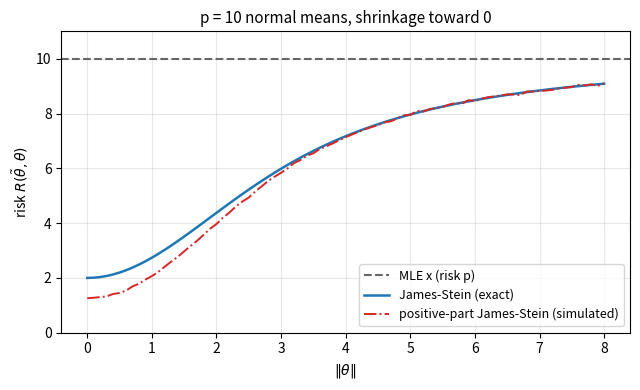

The matplotlib source for this figure:
"""Risk of the MLE and of James-Stein estimators for p = 10 normal means (sigma = 1)."""

import numpy as np
import matplotlib.pyplot as plt
from scipy import stats

p = 10
norms = np.linspace(0, 8, 81)


def inv_moment(lam, p, kmax=400):
    # E[1 / chi^2_p(lam)] as a Poisson(lam / 2) mixture of central chi-square terms
    k = np.arange(kmax)
    w = stats.poisson(lam / 2).pmf(k)
    return np.sum(w / (p - 2 + 2 * k))


risk_js = np.array([p - (p - 2) ** 2 * inv_moment(r**2, p) for r in norms])

# positive-part James-Stein estimator by simulation
rng = np.random.default_rng(0)
reps = 20000
risk_pp = []
for r in norms:
    theta = np.zeros(p)
    theta[0] = r
    x = theta + rng.standard_normal((reps, p))
    c = np.maximum(0.0, 1 - (p - 2) / np.sum(x**2, axis=1))
    risk_pp.append(np.mean(np.sum((c[:, None] * x - theta) ** 2, axis=1)))

fig, ax = plt.subplots(figsize=(6.5, 4))
ax.axhline(p, color="0.4", ls="--", lw=1.5, label="MLE x (risk p)")
ax.plot(norms, risk_js, color="C0", lw=1.8, label="James-Stein (exact)")
ax.plot(norms, risk_pp, color="C3", lw=1.4, ls="-.", label="positive-part James-Stein (simulated)")
ax.set_xlabel(r"$\|\theta\|$")
ax.set_ylabel(r"risk $R(\tilde\theta, \theta)$")
ax.set_title("p = 10 normal means, shrinkage toward 0", fontsize=11)
ax.set_ylim(0, 11)
ax.legend(fontsize=9)
ax.grid(alpha=0.3)
fig.tight_layout()
